Run: headless pygame with SDL's dummy video driver; simulated clock (each Clock.tick advances the game by its frame time, no real sleeping); random seed 0; keys injected as events and as key.get_pressed() state; no mouse input.
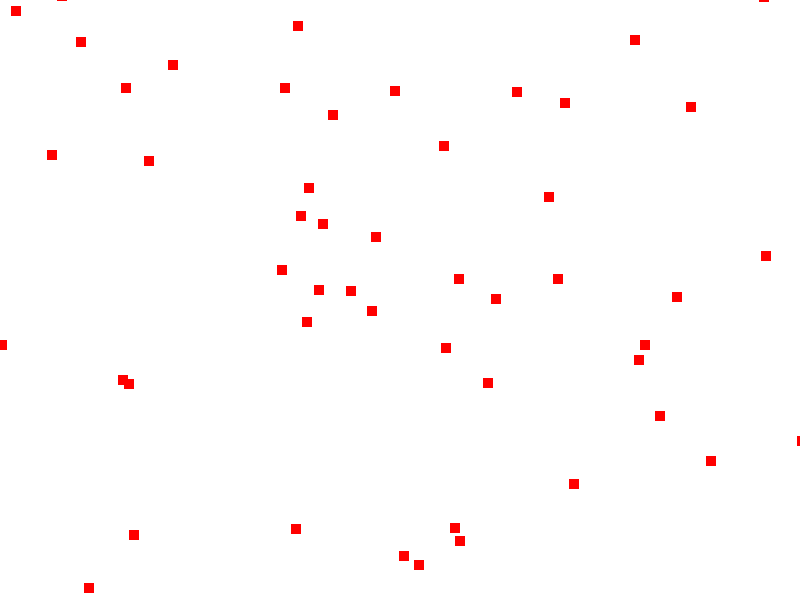
Frame 1 of 4 · flips 1–60 · no input
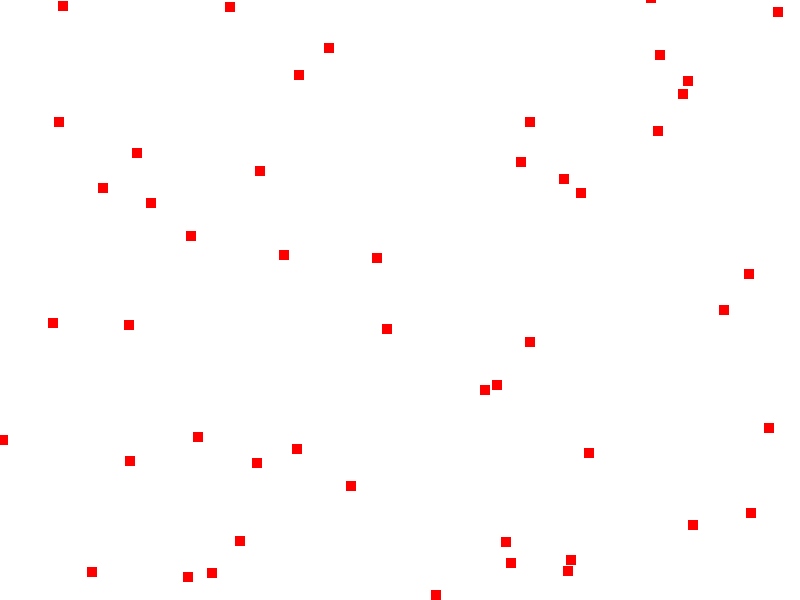
Frame 2 of 4 · flips 61–180 · tapped SPACE, RETURN · held RIGHT (→), D
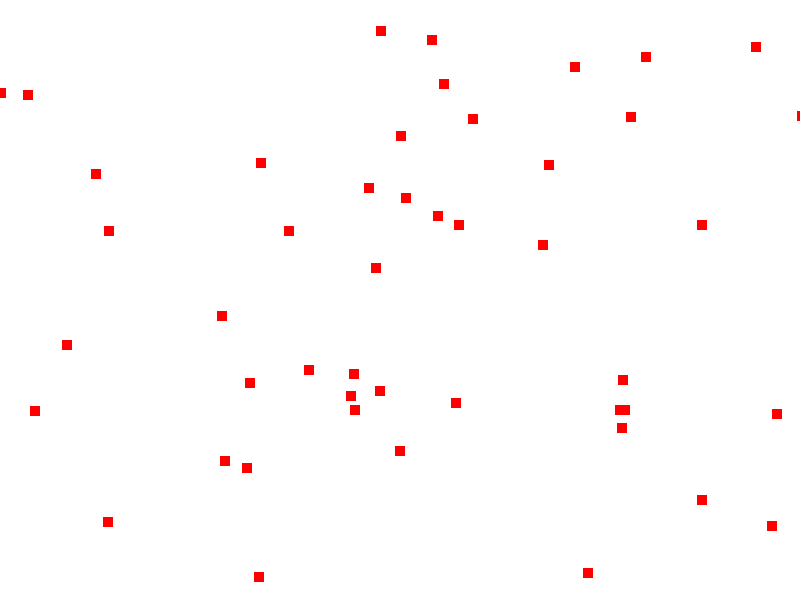
Frame 3 of 4 · flips 181–300 · held DOWN (↓), S
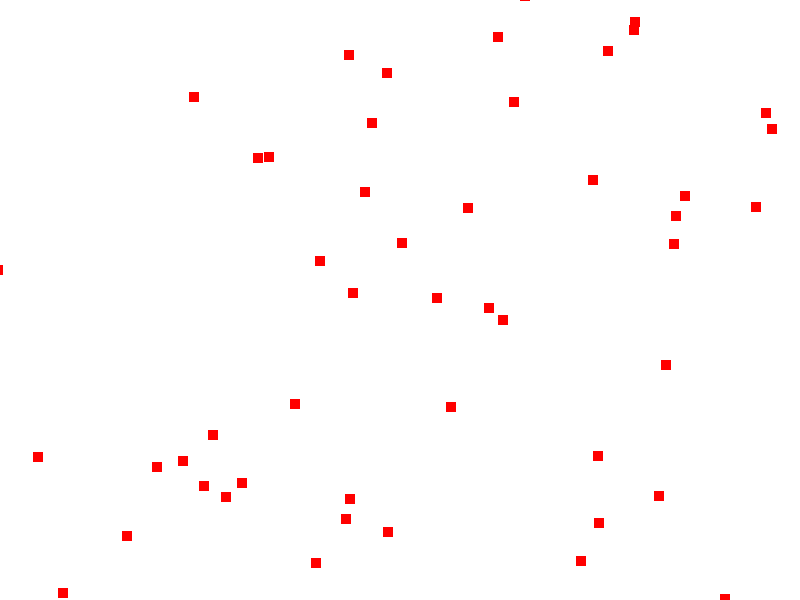
Frame 4 of 4 · flips 301–420 · held LEFT (←), A, UP (↑), W

The pygame program that drew these frames:

import pygame
import random
import math

pygame.init()

win_width = 800
win_height = 600
win = pygame.display.set_mode((win_width, win_height))
pygame.display.set_caption("Boids Simulator")

BLACK = (0, 0, 0)
WHITE = (255, 255, 255)
RED = (255, 0, 0)

num_boids = 50
boid_size = 10
max_speed = 3
avoidance_distance = 25
cohesion_distance = 100
alignment_distance = 50
cohesion_strength = 0.01
alignment_strength = 0.1

# Initialisierung der Boids
boids = []
for _ in range(num_boids):
    x = random.randint(boid_size, win_width - boid_size)
    y = random.randint(boid_size, win_height - boid_size)
    angle = random.uniform(0, 2 * math.pi)
    speed = random.uniform(1, max_speed)
    boids.append([x, y, angle, speed])

def move_boids():
    for i in range(num_boids):
        # Bewegung basierend auf aktuellem Winkel und Geschwindigkeit
        x, y, angle, speed = boids[i]
        dx = speed * math.cos(angle)
        dy = speed * math.sin(angle)
        x += dx
        y += dy

        # Randbedingungen (wrap-around)
        if x < -boid_size:
            x = win_width + boid_size
        elif x > win_width + boid_size:
            x = -boid_size
        if y < -boid_size:
            y = win_height + boid_size
        elif y > win_height + boid_size:
            y = -boid_size

        # Aktualisierte Position speichern
        boids[i][0] = x
        boids[i][1] = y

def draw_boids():
    for boid in boids:
        x, y = int(boid[0]), int(boid[1])
        pygame.draw.rect(win, RED, (x - boid_size // 2, y - boid_size // 2, boid_size, boid_size))

def update():
    move_boids()

def draw():
    win.fill(WHITE)
    draw_boids()
    pygame.display.flip()

# Hauptprogrammschleife
running = True
clock = pygame.time.Clock()
while running:
    for event in pygame.event.get():
        if event.type == pygame.QUIT:
            running = False

    update()
    draw()

    clock.tick(60)

pygame.quit()
